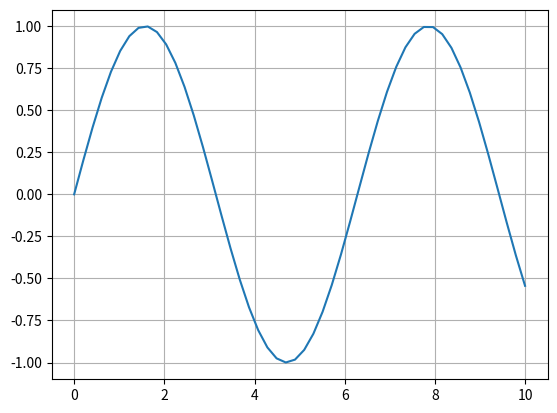

This figure's Python source:
import matplotlib.pyplot as plt
import numpy as np


x = np.linspace(0, 10)
y = np.sin(x)
plt.figure()
plt.plot(x, y)
plt.grid()
plt.show()
